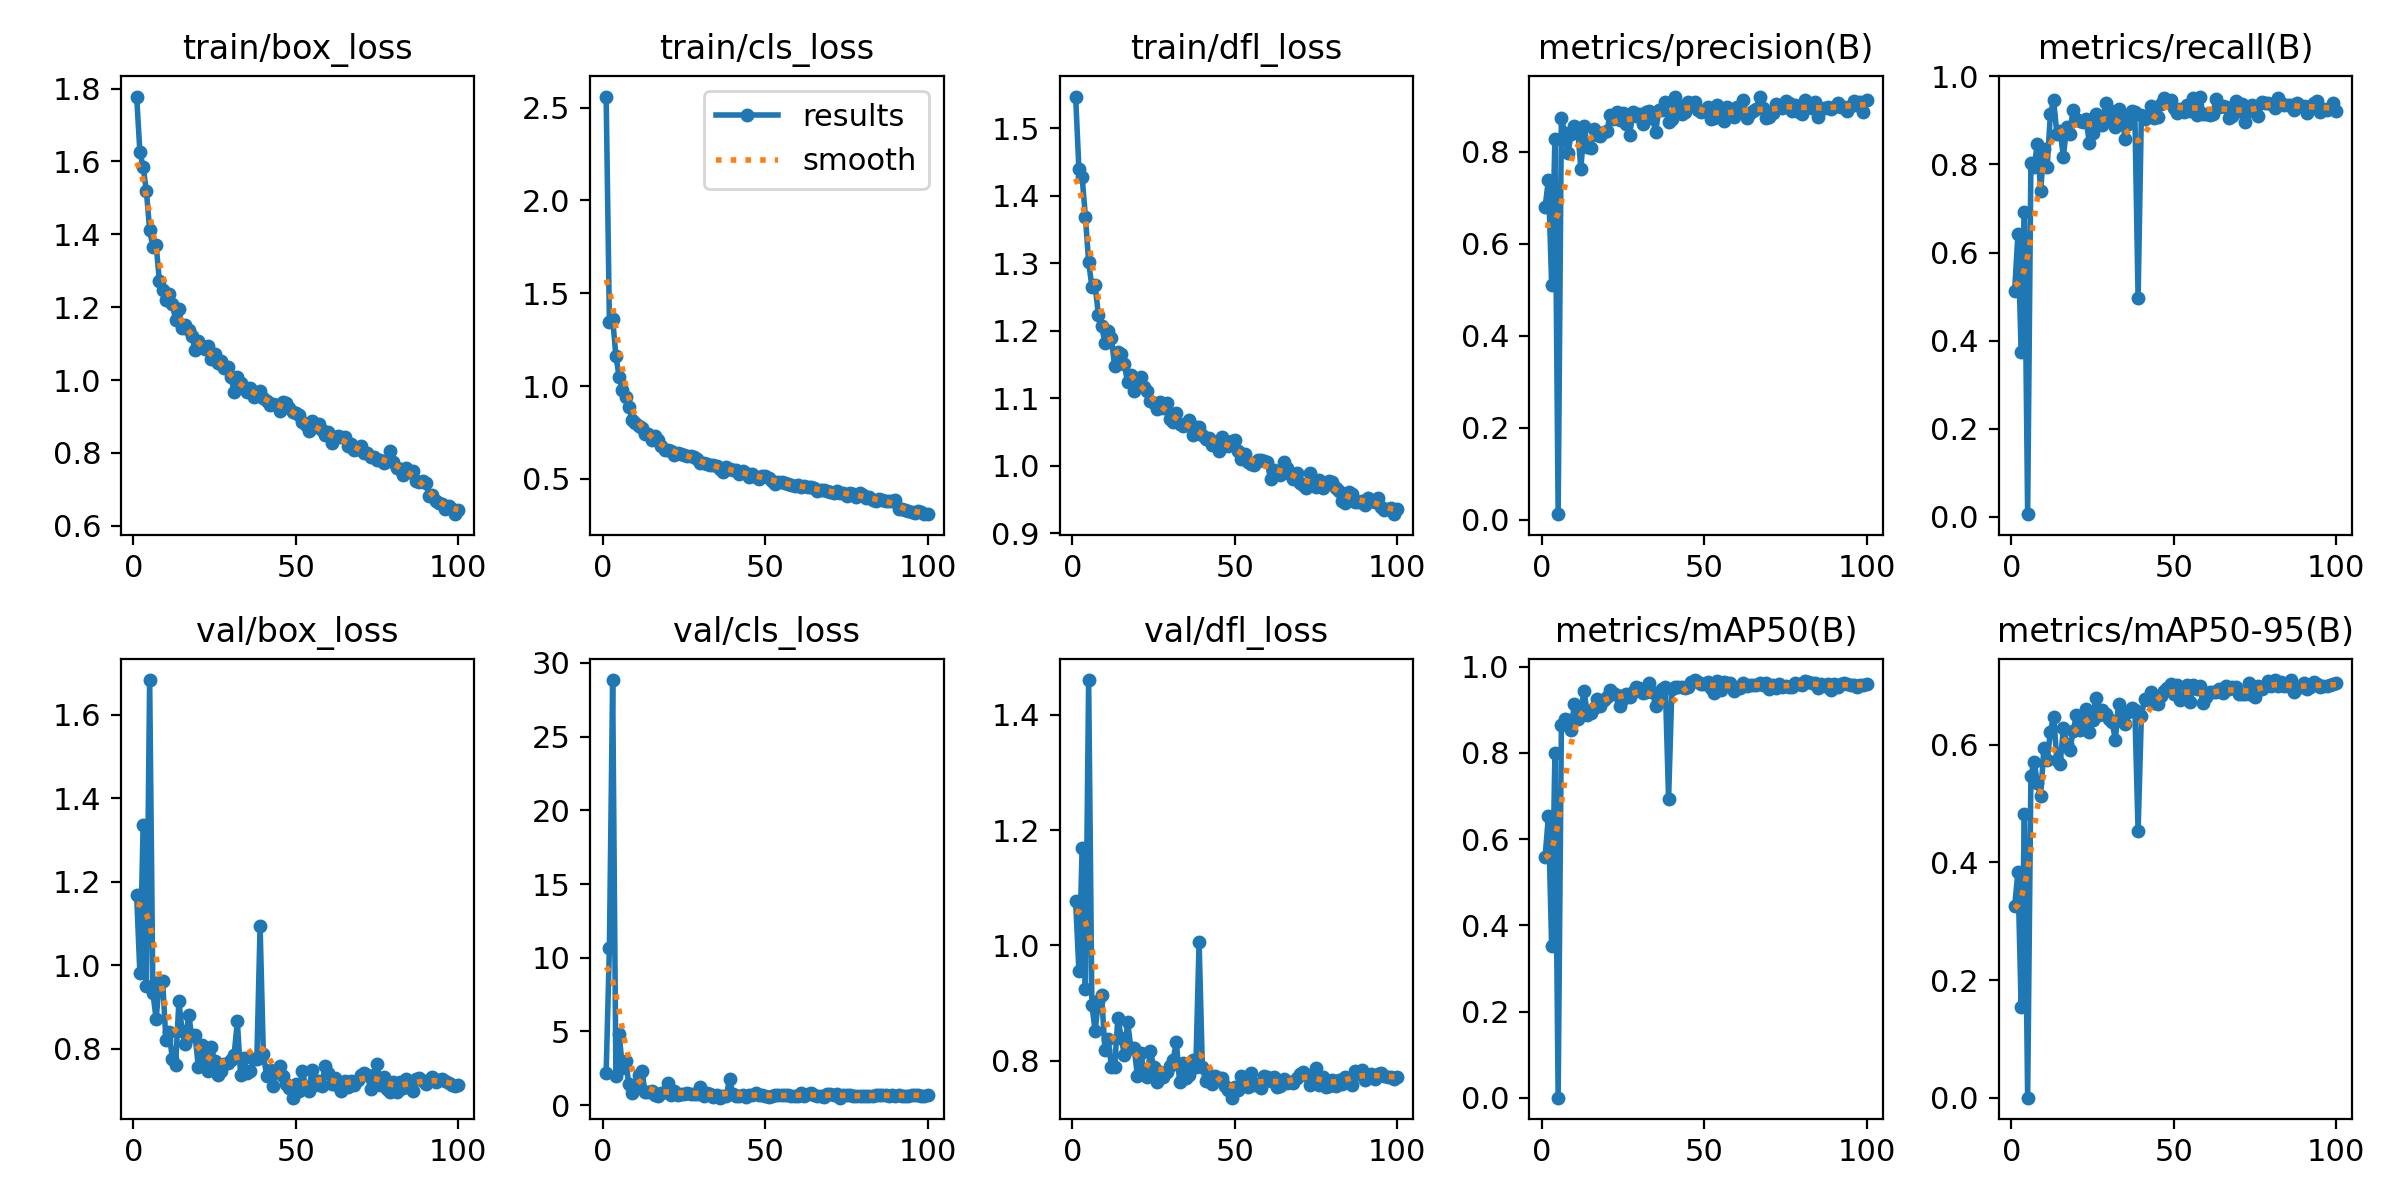

Source data for this figure (header and first rows):
epoch, time, train/box_loss, train/cls_loss, train/dfl_loss, metrics/precision(B), metrics/recall(B), metrics/mAP50(B), metrics/mAP50-95(B), val/box_loss, val/cls_loss, val/dfl_loss, lr/pg0, lr/pg1, lr/pg2
1, 51.88, 1.778, 2.56, 1.547, 0.6809, 0.513, 0.5593, 0.3253, 1.167, 2.182, 1.076, 0.0006633, 0.0006633, 0.0006633
2, 93.43, 1.626, 1.348, 1.439, 0.7388, 0.641, 0.6538, 0.3838, 0.98, 10.68, 0.9562, 0.001317, 0.001317, 0.001317
3, 133.9, 1.584, 1.363, 1.427, 0.5117, 0.3739, 0.3517, 0.1543, 1.336, 28.84, 1.169, 0.001957, 0.001957, 0.001957
4, 173.1, 1.519, 1.161, 1.369, 0.829, 0.6927, 0.7991, 0.4821, 0.9505, 2.006, 0.9248, 0.001941, 0.001941, 0.001941
5, 212.7, 1.412, 1.051, 1.302, 0.01243, 0.00621, 0.0007, 0.00028, 1.683, 4.853, 1.46, 0.001921, 0.001921, 0.001921
6, 252.3, 1.366, 0.9817, 1.265, 0.8743, 0.8034, 0.8648, 0.5469, 0.9342, 2.529, 0.8963, 0.001901, 0.001901, 0.001901
7, 292.1, 1.371, 0.942, 1.267, 0.8409, 0.795, 0.8777, 0.5712, 0.871, 3.005, 0.8517, 0.001881, 0.001881, 0.001881
8, 331.2, 1.272, 0.8889, 1.223, 0.7966, 0.8468, 0.8773, 0.5343, 0.9607, 1.399, 0.9029, 0.001861, 0.001861, 0.001861
9, 369.9, 1.247, 0.8155, 1.207, 0.8385, 0.7404, 0.8542, 0.5123, 0.9621, 0.7952, 0.9138, 0.001842, 0.001842, 0.001842
10, 409.1, 1.221, 0.8028, 1.182, 0.8564, 0.8348, 0.913, 0.5941, 0.8209, 1.327, 0.8192, 0.001822, 0.001822, 0.001822
11, 448.1, 1.237, 0.7876, 1.199, 0.8498, 0.7942, 0.8781, 0.5729, 0.8389, 2.025, 0.8367, 0.001802, 0.001802, 0.001802
12, 487.2, 1.209, 0.775, 1.19, 0.7634, 0.9136, 0.9014, 0.6215, 0.7753, 2.285, 0.7897, 0.001782, 0.001782, 0.001782
13, 526.3, 1.164, 0.7399, 1.147, 0.857, 0.9453, 0.9435, 0.6475, 0.7598, 0.8812, 0.7885, 0.001762, 0.001762, 0.001762
14, 566, 1.196, 0.7434, 1.169, 0.8116, 0.8696, 0.8878, 0.5735, 0.9133, 0.8754, 0.8744, 0.001743, 0.001743, 0.001743
15, 605.4, 1.144, 0.7071, 1.166, 0.8094, 0.8758, 0.8927, 0.567, 0.8432, 0.9674, 0.8399, 0.001723, 0.001723, 0.001723
16, 644.5, 1.152, 0.7288, 1.15, 0.8502, 0.818, 0.9042, 0.6277, 0.8113, 0.7091, 0.81, 0.001703, 0.001703, 0.001703
17, 683.4, 1.137, 0.7114, 1.123, 0.8362, 0.8857, 0.926, 0.6015, 0.8814, 0.6006, 0.8664, 0.001683, 0.001683, 0.001683
18, 722.7, 1.12, 0.6771, 1.134, 0.8343, 0.8696, 0.9089, 0.5906, 0.8293, 0.7947, 0.8224, 0.001663, 0.001663, 0.001663
19, 761.9, 1.083, 0.6538, 1.111, 0.8434, 0.9242, 0.9217, 0.6223, 0.8317, 0.8793, 0.8218, 0.001644, 0.001644, 0.001644
20, 801.1, 1.108, 0.6585, 1.128, 0.8451, 0.9031, 0.9297, 0.6494, 0.7551, 1.47, 0.7739, 0.001624, 0.001624, 0.001624
21, 840, 1.094, 0.6512, 1.131, 0.8808, 0.8992, 0.9454, 0.6251, 0.8093, 0.7108, 0.8128, 0.001604, 0.001604, 0.001604
22, 879, 1.084, 0.6307, 1.116, 0.8706, 0.8969, 0.9378, 0.6351, 0.7775, 0.9885, 0.7844, 0.001584, 0.001584, 0.001584
23, 917.6, 1.094, 0.6421, 1.111, 0.8878, 0.9039, 0.9339, 0.6608, 0.7466, 0.6832, 0.7721, 0.001564, 0.001564, 0.001564
24, 956.5, 1.058, 0.635, 1.096, 0.87, 0.8478, 0.9097, 0.6207, 0.8033, 0.7344, 0.8171, 0.001545, 0.001545, 0.001545
25, 995.2, 1.072, 0.6309, 1.092, 0.8851, 0.8708, 0.9258, 0.6422, 0.7709, 0.729, 0.7893, 0.001525, 0.001525, 0.001525
26, 1034, 1.046, 0.6249, 1.084, 0.8608, 0.9138, 0.9368, 0.6796, 0.7379, 0.8263, 0.7625, 0.001505, 0.001505, 0.001505
27, 1073, 1.052, 0.6241, 1.095, 0.836, 0.8927, 0.9291, 0.6497, 0.746, 0.7564, 0.7797, 0.001485, 0.001485, 0.001485
28, 1111, 1.034, 0.6163, 1.085, 0.8873, 0.8905, 0.9417, 0.6594, 0.7623, 0.7631, 0.7708, 0.001465, 0.001465, 0.001465
29, 1150, 1.035, 0.6074, 1.093, 0.878, 0.9404, 0.952, 0.6511, 0.7653, 0.7371, 0.7799, 0.001446, 0.001446, 0.001446
30, 1189, 1.009, 0.5879, 1.068, 0.883, 0.923, 0.9504, 0.6432, 0.7731, 1.241, 0.7898, 0.001426, 0.001426, 0.001426
31, 1228, 0.9677, 0.5856, 1.065, 0.86, 0.9006, 0.9393, 0.638, 0.7848, 0.5898, 0.8003, 0.001406, 0.001406, 0.001406
32, 1267, 1.008, 0.5783, 1.078, 0.8868, 0.8851, 0.9418, 0.6082, 0.8654, 0.7869, 0.8326, 0.001386, 0.001386, 0.001386
33, 1305, 0.9923, 0.5735, 1.062, 0.8884, 0.9267, 0.9614, 0.6696, 0.7374, 0.7233, 0.7622, 0.001366, 0.001366, 0.001366
34, 1344, 0.9801, 0.5741, 1.058, 0.8746, 0.91, 0.9416, 0.6392, 0.7781, 0.546, 0.7959, 0.001347, 0.001347, 0.001347
35, 1383, 0.966, 0.5671, 1.06, 0.8438, 0.8584, 0.9092, 0.6347, 0.7426, 0.6929, 0.7705, 0.001327, 0.001327, 0.001327
36, 1421, 0.977, 0.5536, 1.068, 0.8912, 0.8919, 0.9386, 0.6552, 0.7459, 0.5032, 0.7741, 0.001307, 0.001307, 0.001307
37, 1460, 0.9523, 0.5398, 1.045, 0.8921, 0.9205, 0.9477, 0.6619, 0.7754, 0.6377, 0.8008, 0.001287, 0.001287, 0.001287
38, 1499, 0.9633, 0.5661, 1.057, 0.9081, 0.918, 0.9539, 0.659, 0.7755, 0.6483, 0.7896, 0.001267, 0.001267, 0.001267
39, 1537, 0.9701, 0.5529, 1.058, 0.8659, 0.4969, 0.6935, 0.4532, 1.093, 1.772, 1.006, 0.001248, 0.001248, 0.001248
40, 1576, 0.9508, 0.547, 1.046, 0.8712, 0.9118, 0.9471, 0.6478, 0.7875, 0.7267, 0.7893, 0.001228, 0.001228, 0.001228
41, 1614, 0.9426, 0.5493, 1.04, 0.9203, 0.903, 0.9536, 0.6778, 0.7356, 0.6364, 0.7638, 0.001208, 0.001208, 0.001208
42, 1653, 0.9315, 0.5253, 1.041, 0.8991, 0.9106, 0.952, 0.6757, 0.7492, 0.5961, 0.7747, 0.001188, 0.001188, 0.001188
43, 1691, 0.9342, 0.5453, 1.03, 0.8824, 0.9323, 0.9536, 0.6887, 0.7097, 0.6996, 0.7586, 0.001168, 0.001168, 0.001168
44, 1730, 0.9329, 0.5315, 1.035, 0.8857, 0.9047, 0.9498, 0.6702, 0.7465, 0.5806, 0.7725, 0.001149, 0.001149, 0.001149
45, 1769, 0.9152, 0.5089, 1.022, 0.9089, 0.9081, 0.953, 0.6692, 0.7589, 0.6924, 0.77, 0.001129, 0.001129, 0.001129
46, 1807, 0.9391, 0.5278, 1.043, 0.9014, 0.9379, 0.9648, 0.6817, 0.7358, 0.69, 0.7692, 0.001109, 0.001109, 0.001109
47, 1845, 0.9372, 0.5114, 1.03, 0.9075, 0.9516, 0.9689, 0.6912, 0.7146, 0.8335, 0.7564, 0.001089, 0.001089, 0.001089
48, 1883, 0.924, 0.5015, 1.029, 0.8908, 0.9419, 0.9634, 0.6958, 0.7059, 0.6763, 0.7482, 0.001069, 0.001069, 0.001069
49, 1922, 0.9121, 0.5166, 1.036, 0.8873, 0.9453, 0.959, 0.7021, 0.6827, 0.6553, 0.7356, 0.00105, 0.00105, 0.00105
50, 1960, 0.9093, 0.5159, 1.038, 0.8879, 0.9292, 0.9607, 0.6861, 0.7159, 0.6157, 0.7544, 0.00103, 0.00103, 0.00103
51, 1998, 0.9048, 0.503, 1.021, 0.8979, 0.9172, 0.9644, 0.7017, 0.6986, 0.5567, 0.7486, 0.00101, 0.00101, 0.00101
52, 2036, 0.8857, 0.4914, 1.009, 0.8724, 0.9258, 0.9502, 0.675, 0.7468, 0.604, 0.7735, 0.0009902, 0.0009902, 0.0009902
53, 2074, 0.8767, 0.4749, 1.016, 0.8736, 0.9183, 0.9398, 0.6805, 0.7093, 0.7004, 0.7576, 0.0009704, 0.0009704, 0.0009704
54, 2112, 0.8605, 0.4836, 1.005, 0.9012, 0.9342, 0.9658, 0.7014, 0.6983, 0.6673, 0.7533, 0.0009506, 0.0009506, 0.0009506
55, 2150, 0.8879, 0.4819, 1.002, 0.8764, 0.9205, 0.9466, 0.6715, 0.7499, 0.6563, 0.7788, 0.0009308, 0.0009308, 0.0009308
56, 2188, 0.87, 0.4792, 1.001, 0.8682, 0.9503, 0.9643, 0.7012, 0.7141, 0.6596, 0.7568, 0.000911, 0.000911, 0.000911
57, 2226, 0.8794, 0.4701, 1.008, 0.8985, 0.913, 0.9616, 0.6946, 0.7221, 0.6648, 0.7602, 0.0008912, 0.0008912, 0.0008912
58, 2264, 0.8639, 0.4669, 1.008, 0.8828, 0.9541, 0.9619, 0.699, 0.7112, 0.5836, 0.7517, 0.0008714, 0.0008714, 0.0008714
59, 2302, 0.85, 0.4644, 1.006, 0.8752, 0.9144, 0.9446, 0.6713, 0.7588, 0.605, 0.7736, 0.0008516, 0.0008516, 0.0008516
60, 2340, 0.8577, 0.4661, 1.005, 0.8966, 0.9155, 0.9498, 0.681, 0.7421, 0.6449, 0.7708, 0.0008318, 0.0008318, 0.0008318
... 40 more rows
